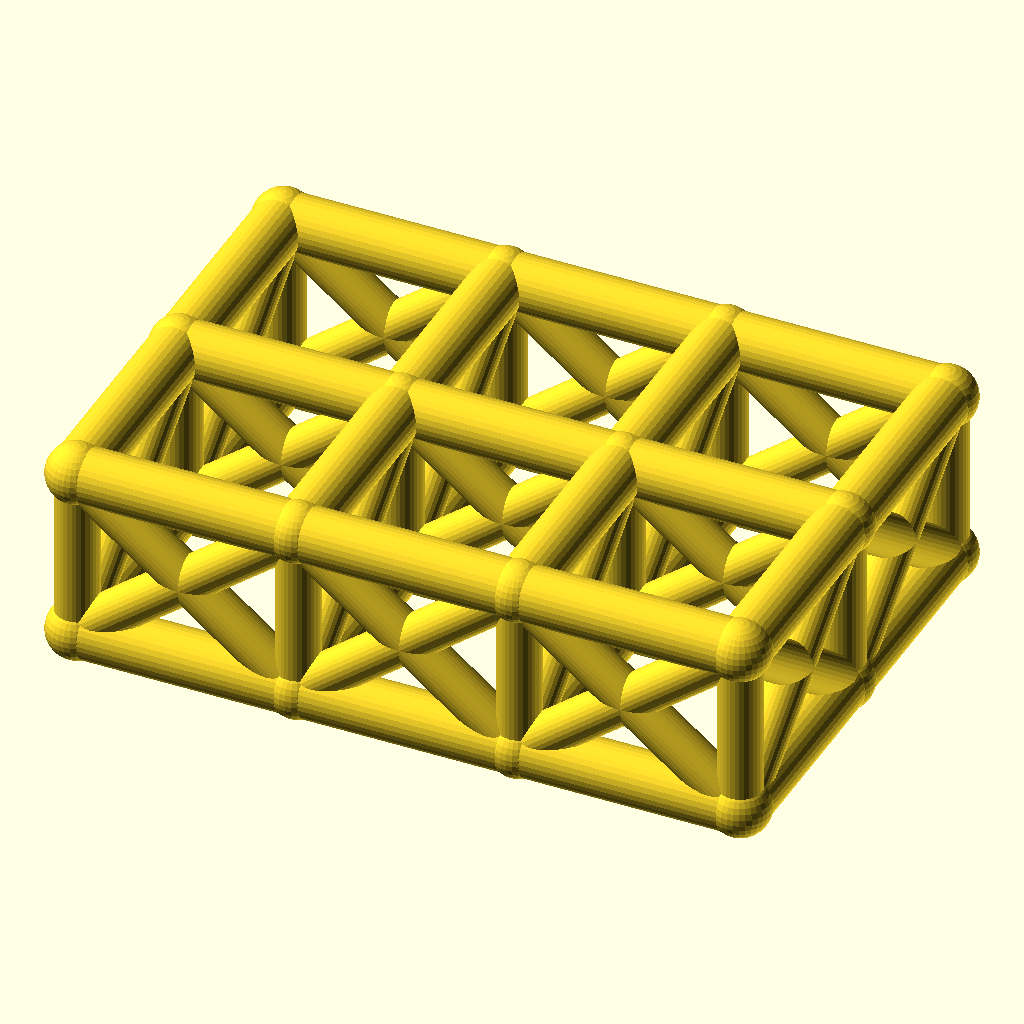
Cell 1 — every parameter at its default value.
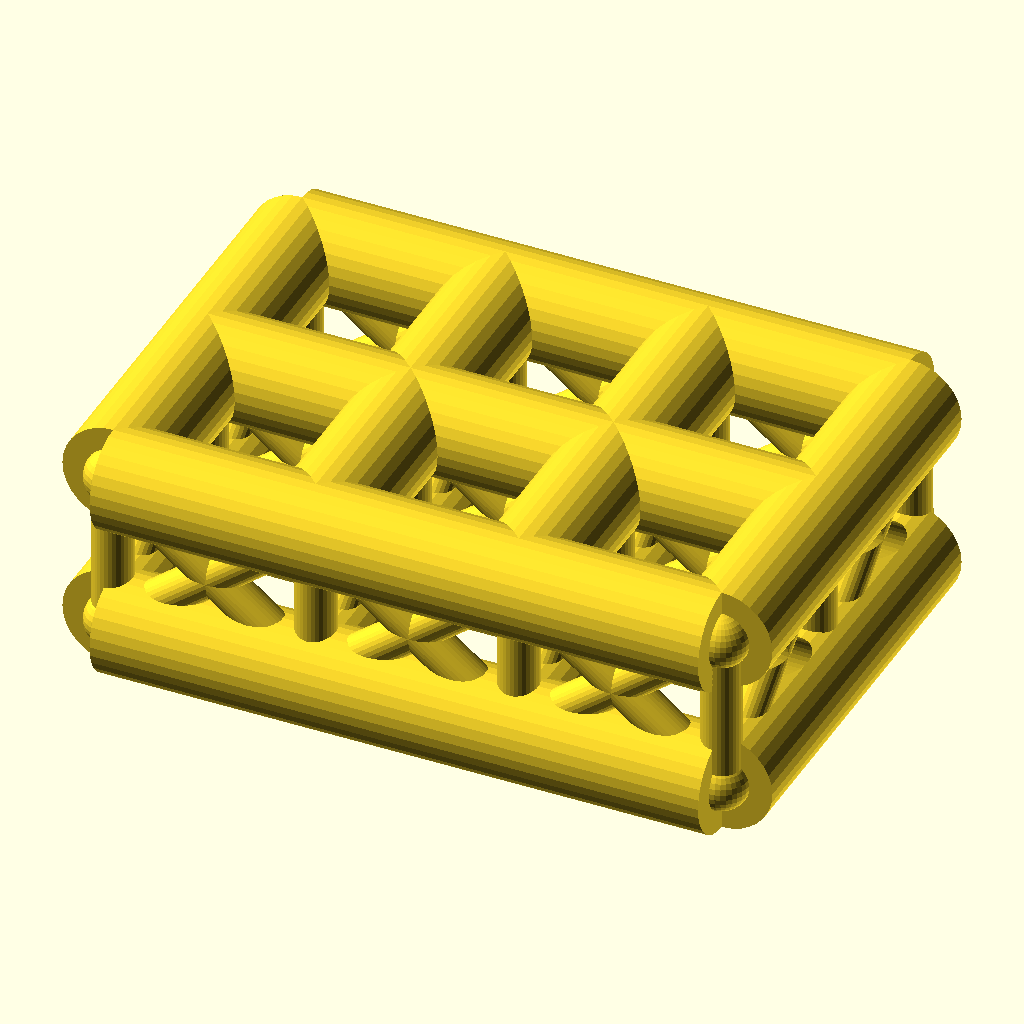
Cell 2: chord_r = 9 (everything else at default).
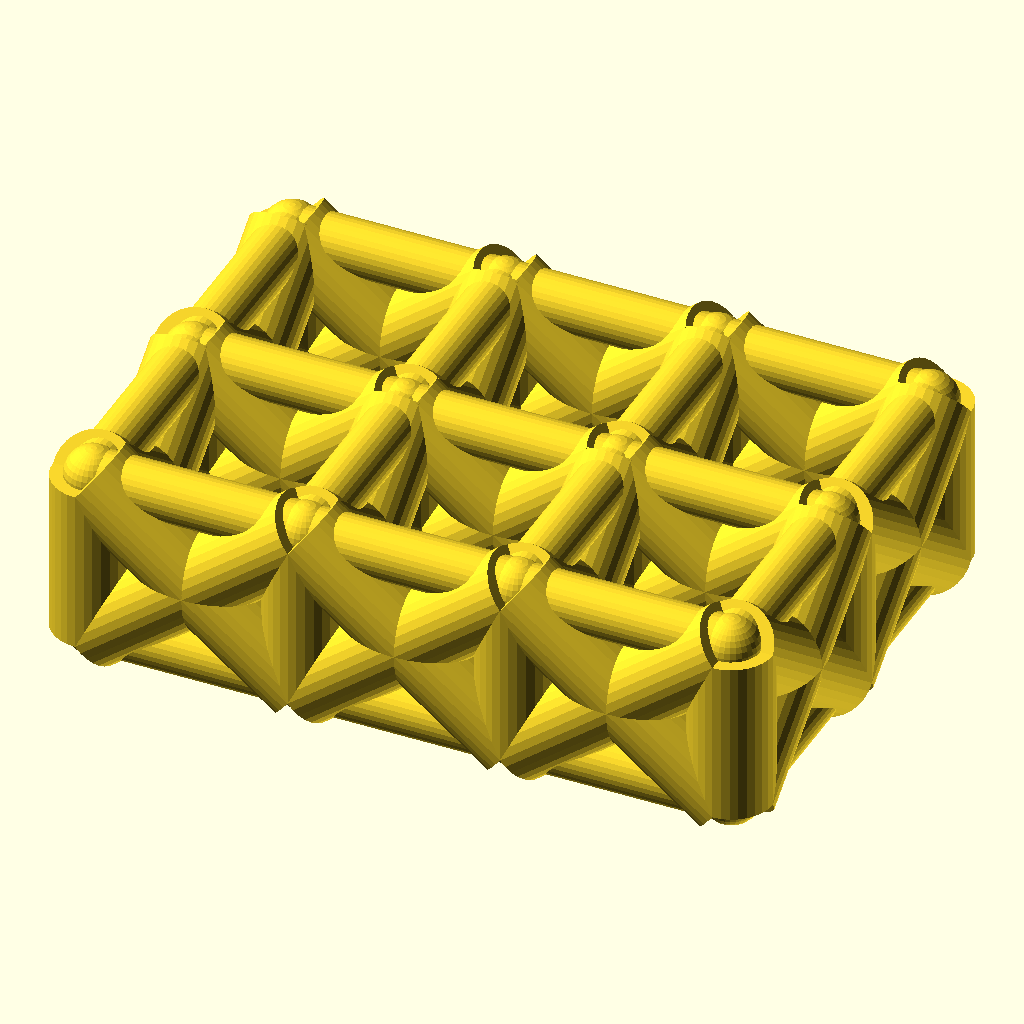
Cell 3 — web_r set to 7, the other parameters unchanged.
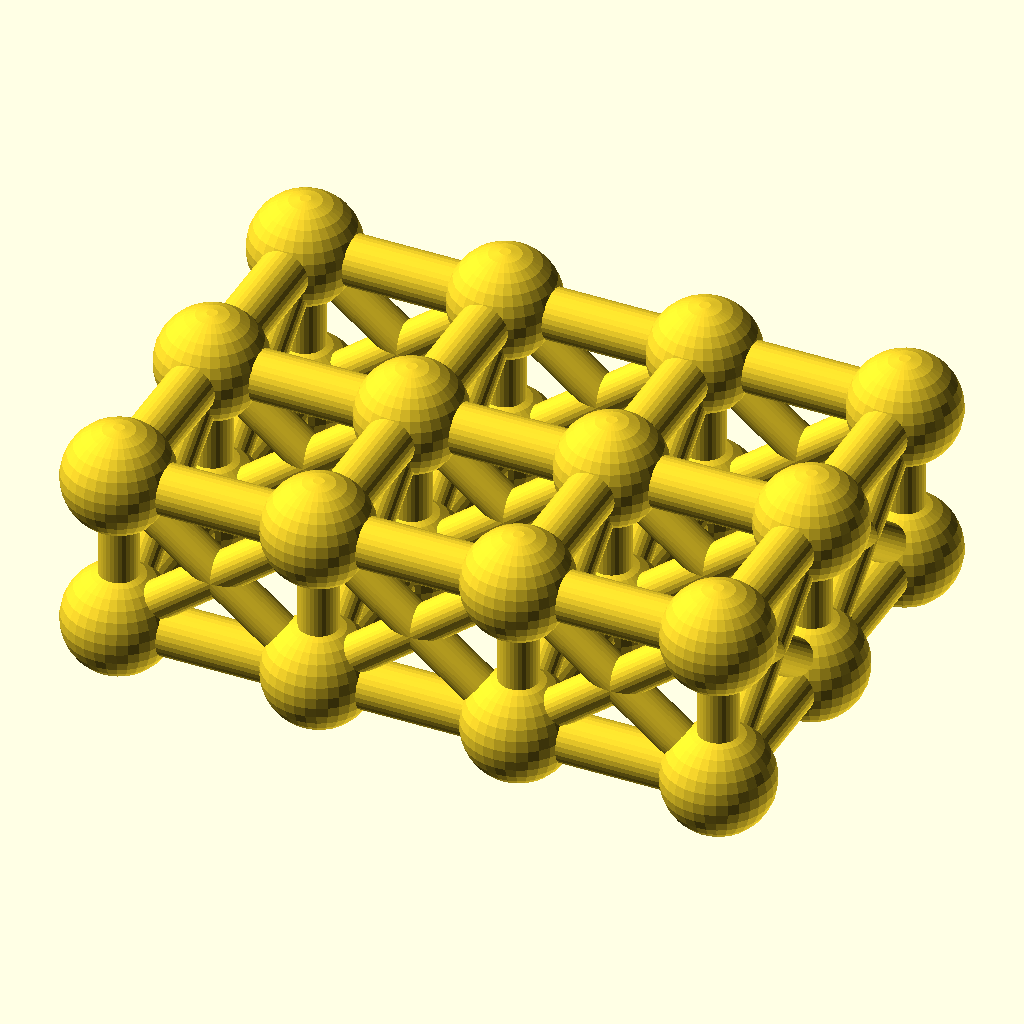
Cell 4 — joint_r set to 9.8, the other parameters unchanged.
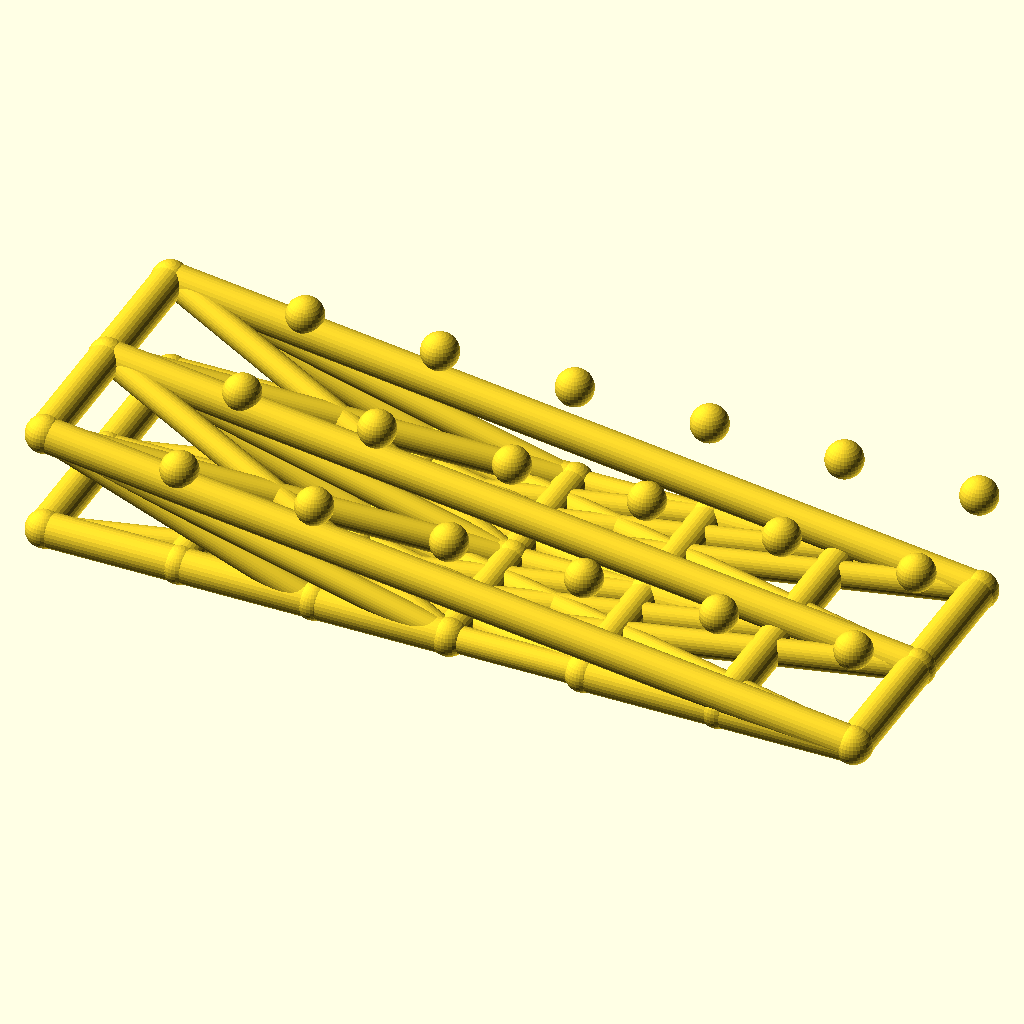
Cell 5: the same model with cells_x = 6.
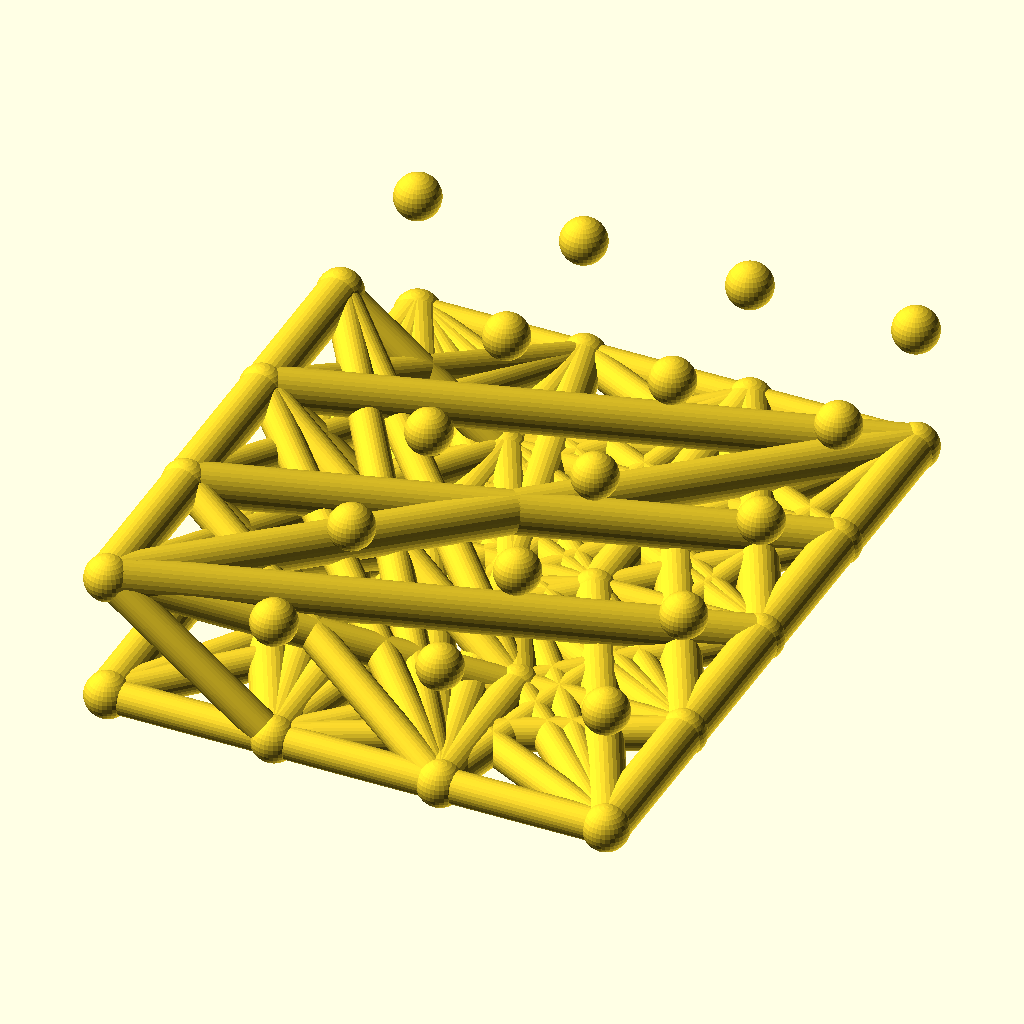
Cell 6 — cells_y set to 4, the other parameters unchanged.
The same orthographic view direction (rotation 55°, 0°, 25°; colour scheme Cornfield) for every cell, with the view re-fitted per cell, so scale and position can differ between cells.
Source of the model, optional_data/data/wire2/spaceframes/scene_0043.scad:
$fn = 32;

// ----------------------------------------------------------------------
// Space frame
// ----------------------------------------------------------------------

// --- parameters (mm) ---
chord_r = 4.5;            // chord / longeron radius
web_r = 3.5;              // diagonal and strut radius
joint_r = 4.9;            // joint ball radius
cells_x = 3;              // cells along X
cells_y = 2;              // cells along Y
pitch = 36;               // grid pitch (X and Y)
grid_h = 28;              // layer spacing, Z

bbox_x = cells_x * pitch + 2 * joint_r;  // overall X, joints included
bbox_y = cells_y * pitch + 2 * joint_r;  // overall Y, joints included
bbox_z = grid_h + 2 * joint_r;  // overall Z, joints included
chord_d = 2 * chord_r;  // chord stock diameter
web_d = 2 * web_r;  // web stock diameter
joint_d = 2 * joint_r;  // joint ball diameter
plan_x = cells_x * pitch;  // chord plan length, X
plan_y = cells_y * pitch;  // chord plan width, Y
nodes = [for (lvl = [0, 1], i = [0 : cells_x], j = [0 : cells_y]) [i * pitch, j * pitch, lvl * grid_h]];

module member(a, b, r) {
  /* round stock from joint a to joint b, ends buried in the joint balls */
  d = b - a;
  length = norm(d);
  translate(a) rotate([0, acos(d[2] / length), atan2(d[1], d[0])])
    cylinder(h = length, r = r);
}

module joint(p, r) {
  /* ball at the joint centre, fatter than every member meeting there */
  translate(p) sphere(r = r);
}

/* members - each call is one graph edge */
member(nodes[0], nodes[3], chord_r);
member(nodes[1], nodes[4], chord_r);
member(nodes[2], nodes[5], chord_r);
member(nodes[3], nodes[6], chord_r);
member(nodes[4], nodes[7], chord_r);
member(nodes[5], nodes[8], chord_r);
member(nodes[6], nodes[9], chord_r);
member(nodes[7], nodes[10], chord_r);
member(nodes[8], nodes[11], chord_r);
member(nodes[0], nodes[1], chord_r);
member(nodes[1], nodes[2], chord_r);
member(nodes[3], nodes[4], chord_r);
member(nodes[4], nodes[5], chord_r);
member(nodes[6], nodes[7], chord_r);
member(nodes[7], nodes[8], chord_r);
member(nodes[9], nodes[10], chord_r);
member(nodes[10], nodes[11], chord_r);
member(nodes[12], nodes[15], chord_r);
member(nodes[13], nodes[16], chord_r);
member(nodes[14], nodes[17], chord_r);
member(nodes[15], nodes[18], chord_r);
member(nodes[16], nodes[19], chord_r);
member(nodes[17], nodes[20], chord_r);
member(nodes[18], nodes[21], chord_r);
member(nodes[19], nodes[22], chord_r);
member(nodes[20], nodes[23], chord_r);
member(nodes[12], nodes[13], chord_r);
member(nodes[13], nodes[14], chord_r);
member(nodes[15], nodes[16], chord_r);
member(nodes[16], nodes[17], chord_r);
member(nodes[18], nodes[19], chord_r);
member(nodes[19], nodes[20], chord_r);
member(nodes[21], nodes[22], chord_r);
member(nodes[22], nodes[23], chord_r);
member(nodes[0], nodes[12], web_r);
member(nodes[1], nodes[13], web_r);
member(nodes[2], nodes[14], web_r);
member(nodes[3], nodes[15], web_r);
member(nodes[4], nodes[16], web_r);
member(nodes[5], nodes[17], web_r);
member(nodes[6], nodes[18], web_r);
member(nodes[7], nodes[19], web_r);
member(nodes[8], nodes[20], web_r);
member(nodes[9], nodes[21], web_r);
member(nodes[10], nodes[22], web_r);
member(nodes[11], nodes[23], web_r);
member(nodes[0], nodes[15], web_r);
member(nodes[12], nodes[3], web_r);
member(nodes[1], nodes[16], web_r);
member(nodes[13], nodes[4], web_r);
member(nodes[2], nodes[17], web_r);
member(nodes[14], nodes[5], web_r);
member(nodes[3], nodes[18], web_r);
member(nodes[15], nodes[6], web_r);
member(nodes[4], nodes[19], web_r);
member(nodes[16], nodes[7], web_r);
member(nodes[5], nodes[20], web_r);
member(nodes[17], nodes[8], web_r);
member(nodes[6], nodes[21], web_r);
member(nodes[18], nodes[9], web_r);
member(nodes[7], nodes[22], web_r);
member(nodes[19], nodes[10], web_r);
member(nodes[8], nodes[23], web_r);
member(nodes[20], nodes[11], web_r);
member(nodes[0], nodes[13], web_r);
member(nodes[12], nodes[1], web_r);
member(nodes[1], nodes[14], web_r);
member(nodes[13], nodes[2], web_r);
member(nodes[3], nodes[16], web_r);
member(nodes[15], nodes[4], web_r);
member(nodes[4], nodes[17], web_r);
member(nodes[16], nodes[5], web_r);
member(nodes[6], nodes[19], web_r);
member(nodes[18], nodes[7], web_r);
member(nodes[7], nodes[20], web_r);
member(nodes[19], nodes[8], web_r);
member(nodes[9], nodes[22], web_r);
member(nodes[21], nodes[10], web_r);
member(nodes[10], nodes[23], web_r);
member(nodes[22], nodes[11], web_r);

/* joint balls */
for (p = nodes) joint(p, joint_r);
Parameter table extracted from the source (name, type, default, range or options):
chord_r: number, default 4.5
web_r: number, default 3.5
joint_r: number, default 4.9
cells_x: number, default 3
cells_y: number, default 2
pitch: number, default 36
grid_h: number, default 28
